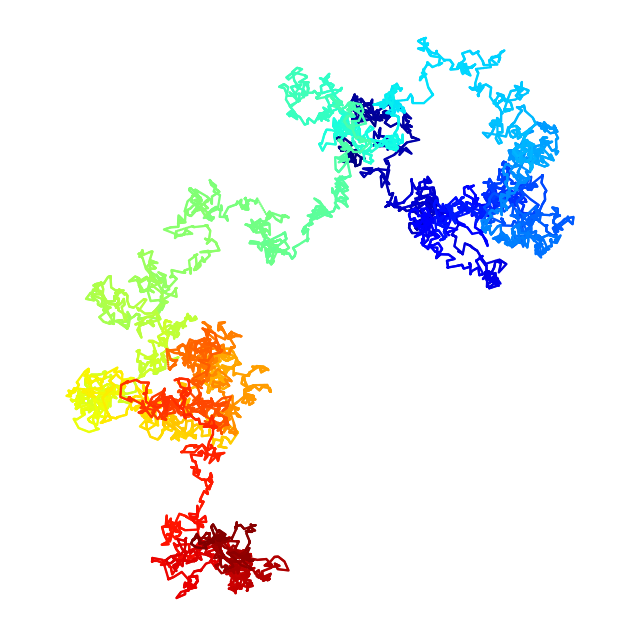

The matplotlib source for this figure:
import numpy as np
import matplotlib.pyplot as plt
%matplotlib inline

n = 5000

x = np.cumsum(np.random.randn(n))
y = np.cumsum(np.random.randn(n))

# We add 10 intermediary points between two
# successive points. We interpolate x and y.
k = 10
x2 = np.interp(np.arange(n * k), np.arange(n) * k, x)
y2 = np.interp(np.arange(n * k), np.arange(n) * k, y)
fig, ax = plt.subplots(1, 1, figsize=(8, 8))
# Now, we draw our points with a gradient of colors.
ax.scatter(x2, y2, c=range(n * k), linewidths=0,
           marker='o', s=3, cmap=plt.cm.jet,)
ax.axis('equal')
ax.set_axis_off()

